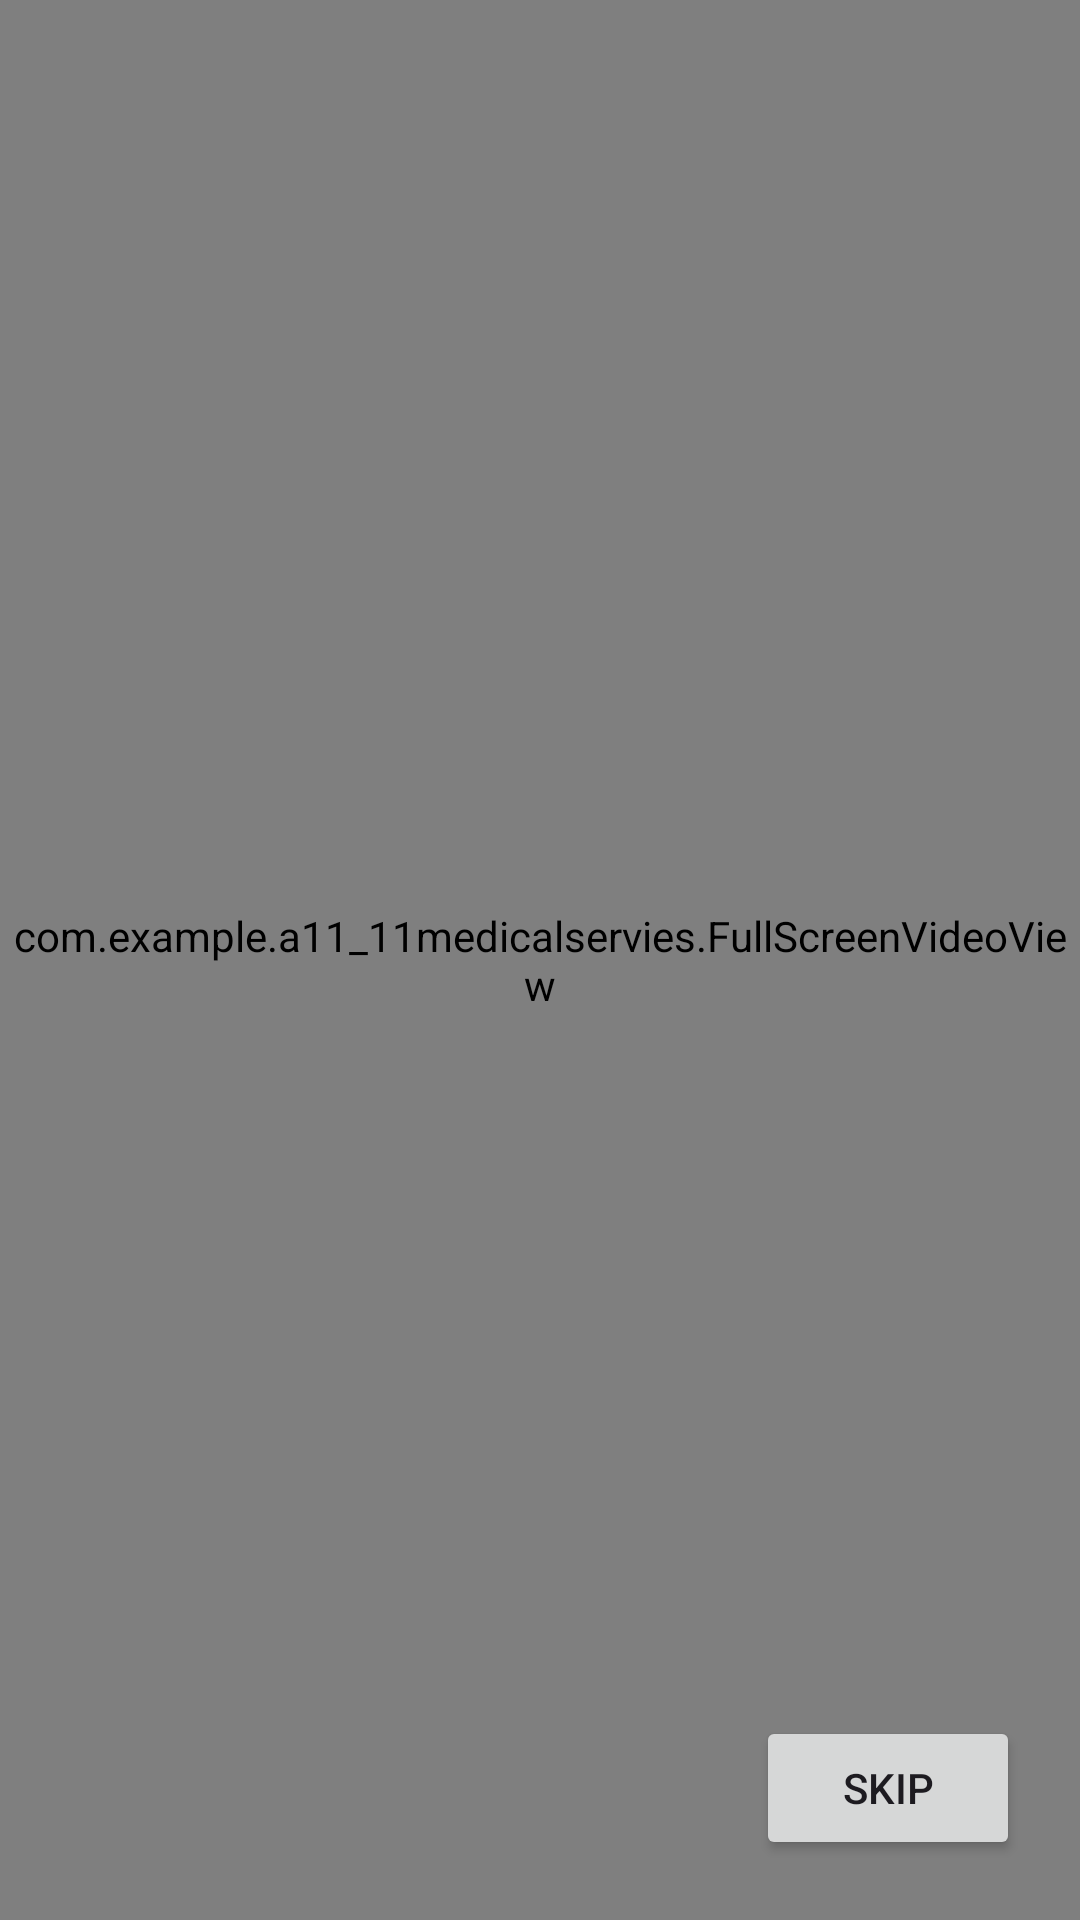

Here is an Android app screen rendered from its layout file. Give the layout XML and the strings, colors and styles it references.
<!-- AndroidManifest.xml: application theme Theme._11_11MedicalServies -->
<!-- res/layout/activity_splash.xml -->
<?xml version="1.0" encoding="utf-8"?>
<RelativeLayout xmlns:android="http://schemas.android.com/apk/res/android"
    xmlns:app="http://schemas.android.com/apk/res-auto"
    xmlns:tools="http://schemas.android.com/tools"
    android:id="@+id/main"
    android:layout_width="match_parent"
    android:layout_height="match_parent"
    tools:context=".SplashActivity">


    <com.example.a11_11medicalservies.FullScreenVideoView
        android:id="@+id/splashVideo"
        android:layout_width="match_parent"
        android:layout_height="match_parent"
        android:layout_alignParentTop="true"
        android:layout_alignParentBottom="true"
        android:layout_alignParentStart="true"
        android:layout_alignParentEnd="true" />

    <Button
        android:id="@+id/btnskip"
        android:layout_width="wrap_content"
        android:layout_height="wrap_content"
        android:layout_alignParentBottom="true"
        android:layout_alignParentEnd="true"
        android:layout_marginBottom="20dp"
        android:layout_marginEnd="20dp"
        android:text="Skip" />

</RelativeLayout>
<!-- resources referenced by this layout -->
<resources>
  <style name="Theme._11_11MedicalServies" parent="Base.Theme._11_11MedicalServies" />
  <style name="Base.Theme._11_11MedicalServies" parent="Theme.Material3.DayNight.NoActionBar">
          
          
      </style>
</resources>
